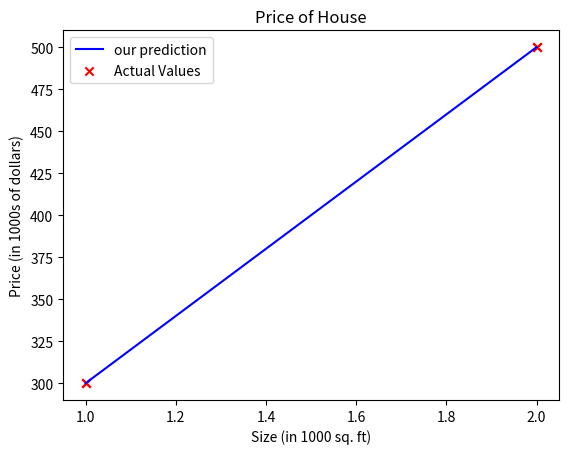

The matplotlib source for this figure:
import numpy as np
import matplotlib.pyplot as plt

# setting training examples
x = np.array([1.0, 2.0])        # x is input variable (in 1000 sq. feet)
y = np.array([300.0, 500.0])    # y is target variable (in 1000s of dollars)
print(f"x = {x}")
print(f"y = {y}")
m = x.shape[0]
print(f"Here we have taken number of training examples {m}.\n\n")


# Plotting these data points
plt.scatter(x, y, marker='x', c='r')
plt.title("Prices of Houses")
plt.ylabel('Price (in 1000s of dollars)')
plt.xlabel('Size (1000 sq. ft)')
plt.show()


# adjusting model parameters
w = 200
b = 100
print(f"w = {w}")
print(f"b = {b}\n\n")


# defining model function
def model_function(x, w, b):
    m = x.shape[0]
    f = np.zeros(m)
    for i in range(m):
        f[i] = w*x[i] + b
    
    return f


# Plottin graph by value of model function
temp_f = model_function(x, w, b)

plt.plot(x, temp_f, c = 'b', label = 'our prediction')
plt.scatter(x, y, marker='x', c='r',label='Actual Values')
plt.title('Price of House')
plt.xlabel('Size (in 1000 sq. ft)')
plt.ylabel('Price (in 1000s of dollars)')
plt.legend()
plt.show()


# Predicting the price
x_p = 1.2
cost_p = w*x_p + b

print(f"Cost = ${cost_p:.0f}")